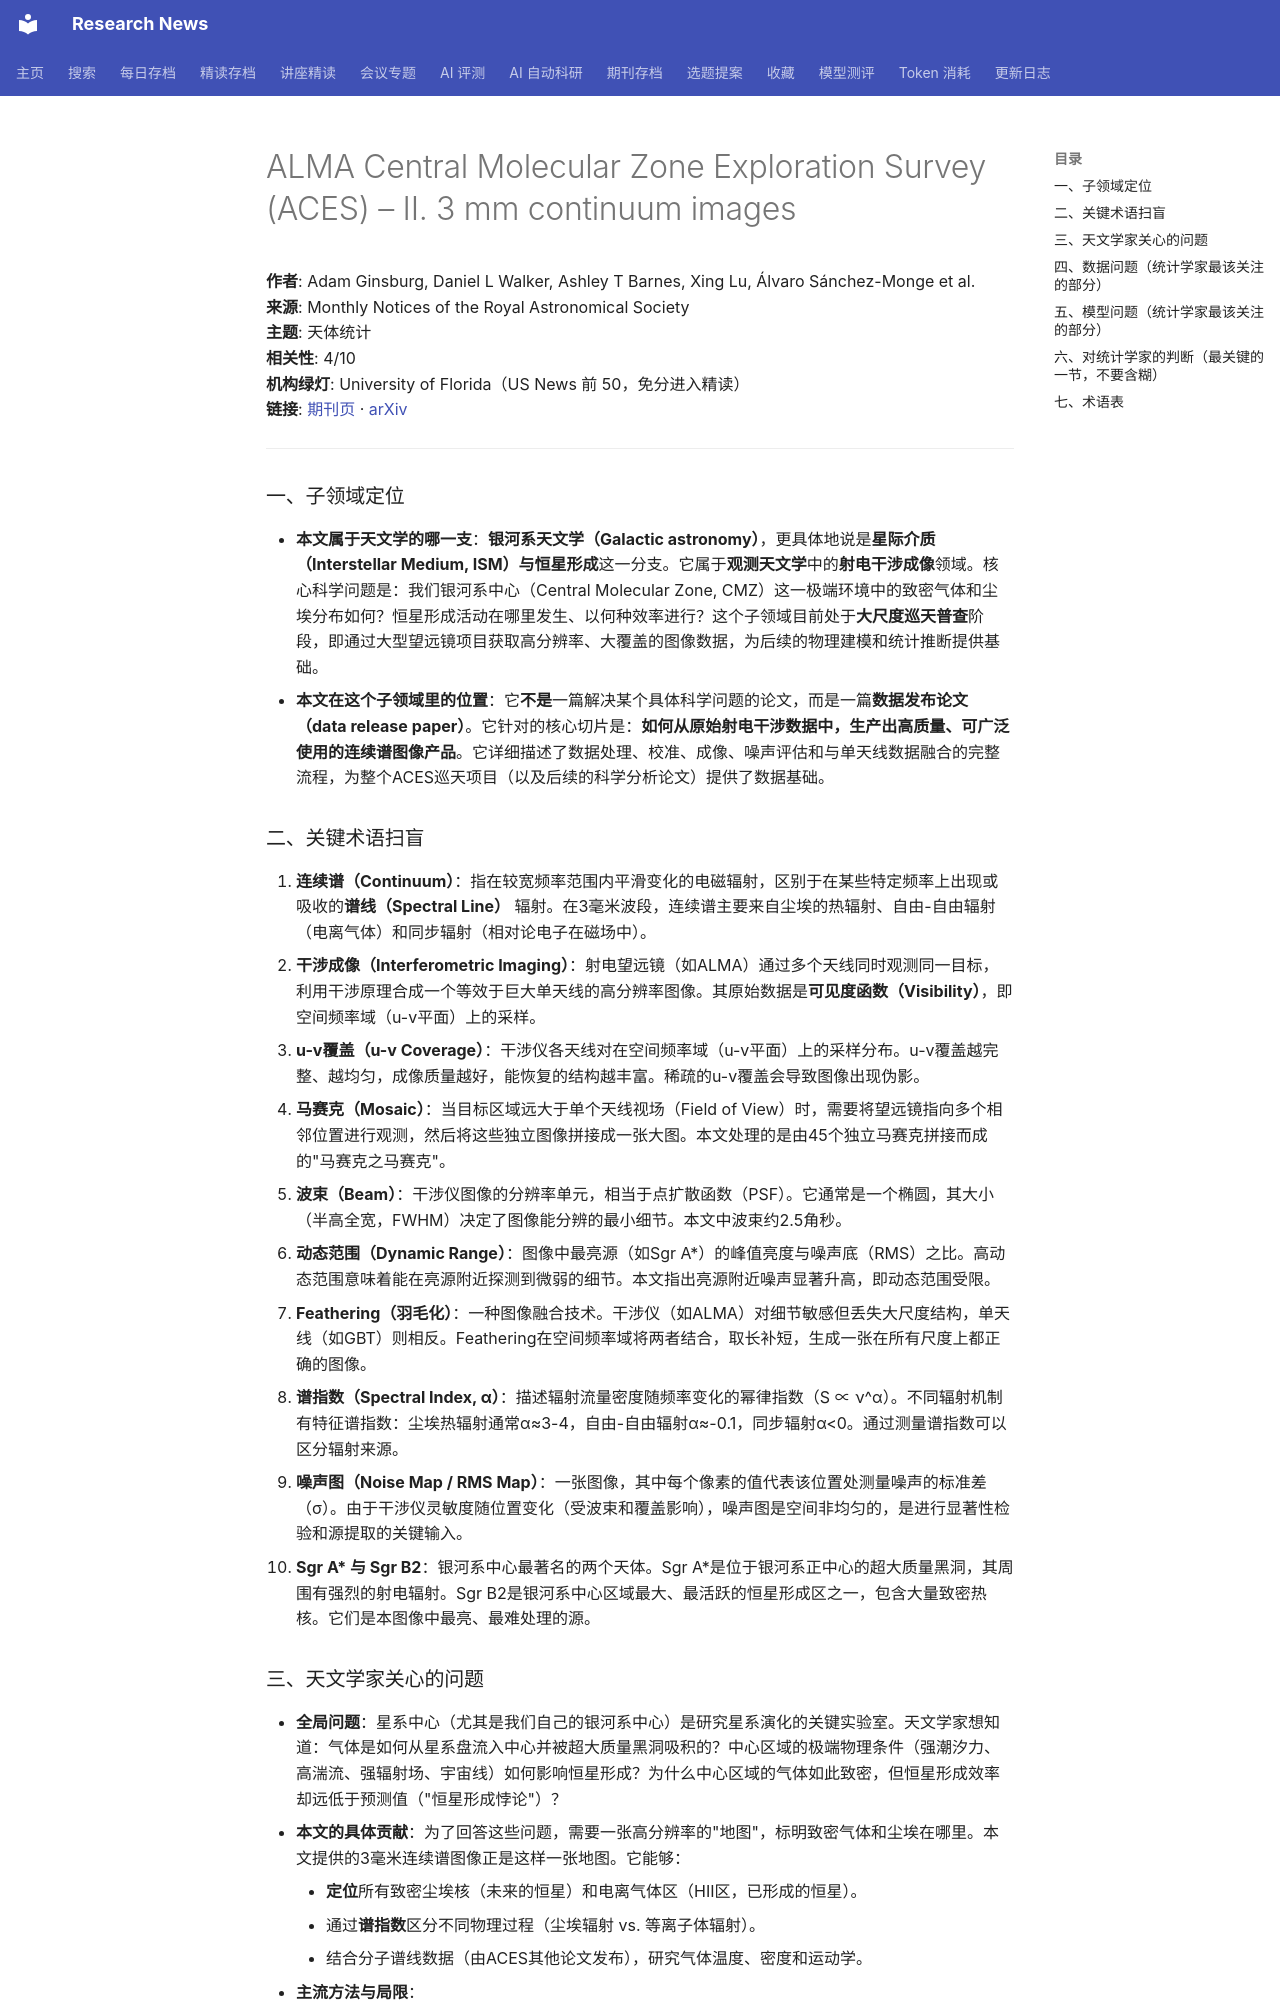

repository: cxy0714/research-news · page: deep_reads/2026-10-15-10.1093_mnras_stag354/index.html · generator: mkdocs

# ALMA Central Molecular Zone Exploration Survey (ACES) – II. 3 mm continuum images

**作者**: Adam Ginsburg, Daniel L Walker, Ashley T Barnes, Xing Lu, Álvaro Sánchez-Monge et al.  
**来源**: Monthly Notices of the Royal Astronomical Society  
**主题**: 天体统计  
**相关性**: 4/10  
**机构绿灯**: University of Florida（US News 前 50，免分进入精读）  
**链接**: [期刊页](https://doi.org/10.1093/mnras/stag354) · [arXiv](https://arxiv.org/abs/2602.20240)

---

### 一、子领域定位

- **本文属于天文学的哪一支**：**银河系天文学（Galactic astronomy）**，更具体地说是**星际介质（Interstellar Medium, ISM）与恒星形成**这一分支。它属于**观测天文学**中的**射电干涉成像**领域。核心科学问题是：我们银河系中心（Central Molecular Zone, CMZ）这一极端环境中的致密气体和尘埃分布如何？恒星形成活动在哪里发生、以何种效率进行？这个子领域目前处于**大尺度巡天普查**阶段，即通过大型望远镜项目获取高分辨率、大覆盖的图像数据，为后续的物理建模和统计推断提供基础。
- **本文在这个子领域里的位置**：它**不是**一篇解决某个具体科学问题的论文，而是一篇**数据发布论文（data release paper）**。它针对的核心切片是：**如何从原始射电干涉数据中，生产出高质量、可广泛使用的连续谱图像产品**。它详细描述了数据处理、校准、成像、噪声评估和与单天线数据融合的完整流程，为整个ACES巡天项目（以及后续的科学分析论文）提供了数据基础。

### 二、关键术语扫盲

1.  **连续谱（Continuum）**：指在较宽频率范围内平滑变化的电磁辐射，区别于在某些特定频率上出现或吸收的**谱线（Spectral Line）** 辐射。在3毫米波段，连续谱主要来自尘埃的热辐射、自由-自由辐射（电离气体）和同步辐射（相对论电子在磁场中）。
2.  **干涉成像（Interferometric Imaging）**：射电望远镜（如ALMA）通过多个天线同时观测同一目标，利用干涉原理合成一个等效于巨大单天线的高分辨率图像。其原始数据是**可见度函数（Visibility）**，即空间频率域（u-v平面）上的采样。
3.  **u-v覆盖（u-v Coverage）**：干涉仪各天线对在空间频率域（u-v平面）上的采样分布。u-v覆盖越完整、越均匀，成像质量越好，能恢复的结构越丰富。稀疏的u-v覆盖会导致图像出现伪影。
4.  **马赛克（Mosaic）**：当目标区域远大于单个天线视场（Field of View）时，需要将望远镜指向多个相邻位置进行观测，然后将这些独立图像拼接成一张大图。本文处理的是由45个独立马赛克拼接而成的"马赛克之马赛克"。
5.  **波束（Beam）**：干涉仪图像的分辨率单元，相当于点扩散函数（PSF）。它通常是一个椭圆，其大小（半高全宽，FWHM）决定了图像能分辨的最小细节。本文中波束约2.5角秒。
6.  **动态范围（Dynamic Range）**：图像中最亮源（如Sgr A*）的峰值亮度与噪声底（RMS）之比。高动态范围意味着能在亮源附近探测到微弱的细节。本文指出亮源附近噪声显著升高，即动态范围受限。
7.  **Feathering（羽毛化）**：一种图像融合技术。干涉仪（如ALMA）对细节敏感但丢失大尺度结构，单天线（如GBT）则相反。Feathering在空间频率域将两者结合，取长补短，生成一张在所有尺度上都正确的图像。
8.  **谱指数（Spectral Index, α）**：描述辐射流量密度随频率变化的幂律指数（S ∝ ν^α）。不同辐射机制有特征谱指数：尘埃热辐射通常α≈3-4，自由-自由辐射α≈-0.1，同步辐射α<0。通过测量谱指数可以区分辐射来源。
9.  **噪声图（Noise Map / RMS Map）**：一张图像，其中每个像素的值代表该位置处测量噪声的标准差（σ）。由于干涉仪灵敏度随位置变化（受波束和覆盖影响），噪声图是空间非均匀的，是进行显著性检验和源提取的关键输入。
10. **Sgr A\* 与 Sgr B2**：银河系中心最著名的两个天体。Sgr A*是位于银河系正中心的超大质量黑洞，其周围有强烈的射电辐射。Sgr B2是银河系中心区域最大、最活跃的恒星形成区之一，包含大量致密热核。它们是本图像中最亮、最难处理的源。
